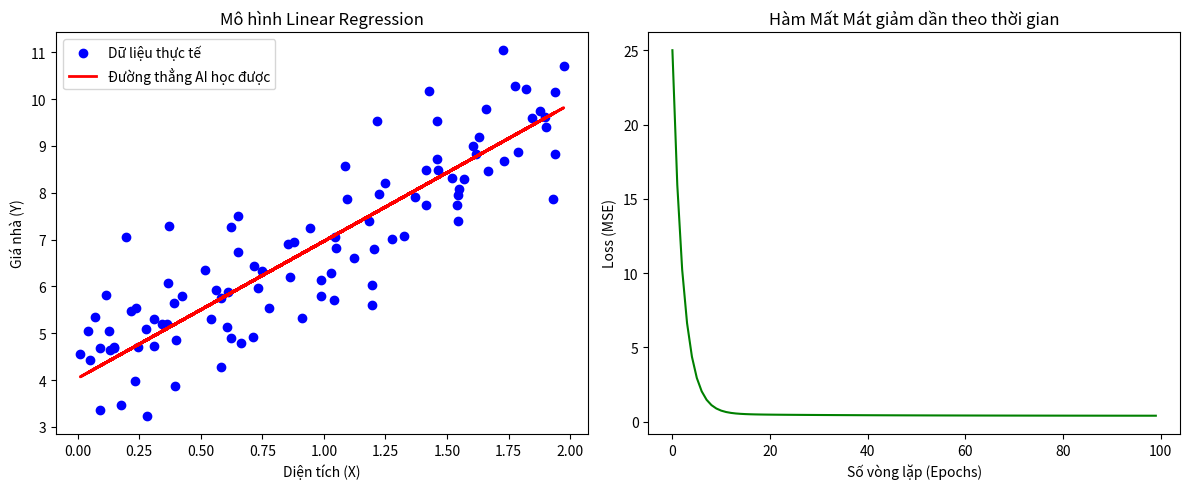

The script that saved this image:
import matplotlib.pyplot as plt
import numpy as np

# 1. TẠO DỮ LIỆU GIẢ LẬP (Diện tích x và Giá nhà y)
# Giả sử giá thực tế có dạng: y = 2*x + 5 + một chút nhiễu
np.random.seed(42)
X = 2 * np.random.rand(100, 1)  # 100 điểm dữ liệu x
y = 4 + 3 * X + np.random.randn(100, 1)  # y thực tế

# 2. KHỞI TẠO THAM SỐ
w = 0.0  # Trọng số ban đầu
b = 0.0  # Bias ban đầu
learning_rate = 0.1  # Tốc độ học alpha
epochs = 100  # Số lần lặp
N = len(X)  # Số lượng mẫu dữ liệu

# 3. THUẬT TOÁN GRADIENT DESCENT (VÒNG LẶP HUẤN LUYỆN)
loss_history = []

for epoch in range(epochs):
    # a. Dự đoán (Forward pass)
    y_pred = w * X + b

    # b. Tính Loss (MSE) để theo dõi
    loss = (1 / (2 * N)) * np.sum((y - y_pred) ** 2)
    loss_history.append(loss)

    # c. Tính đạo hàm (Gradients) theo công thức toán đã chứng minh
    # dw = - (1/N) * sum( X * (y - y_pred) )
    # db = - (1/N) * sum( y - y_pred )
    dw = -(1 / N) * np.sum(X * (y - y_pred))
    db = -(1 / N) * np.sum(y - y_pred)

    # d. Cập nhật w và b
    w = w - learning_rate * dw
    b = b - learning_rate * db

    # In kết quả mỗi 20 vòng lặp
    if (epoch + 1) % 20 == 0:
        print(
            f"Epoch {epoch+1}: Loss = {loss:.4f} | w = {w:.4f} | b = {b:.4f}"
        )

# 4. VẼ ĐỒ THỊ KẾT QUẢ
plt.figure(figsize=(12, 5))

# Đồ thị 1: Đường thẳng dự đoán khớp với dữ liệu
plt.subplot(1, 2, 1)
plt.scatter(X, y, color="blue", label="Dữ liệu thực tế")
plt.plot(X, w * X + b, color="red", linewidth=2, label="Đường thẳng AI học được")
plt.xlabel("Diện tích (X)")
plt.ylabel("Giá nhà (Y)")
plt.title("Mô hình Linear Regression")
plt.legend()

# Đồ thị 2: Độ giảm của Hàm Mất Mát (Loss) qua thời gian
plt.subplot(1, 2, 2)
plt.plot(range(epochs), loss_history, color="green")
plt.xlabel("Số vòng lặp (Epochs)")
plt.ylabel("Loss (MSE)")
plt.title("Hàm Mất Mát giảm dần theo thời gian")

plt.tight_layout()
plt.show()
